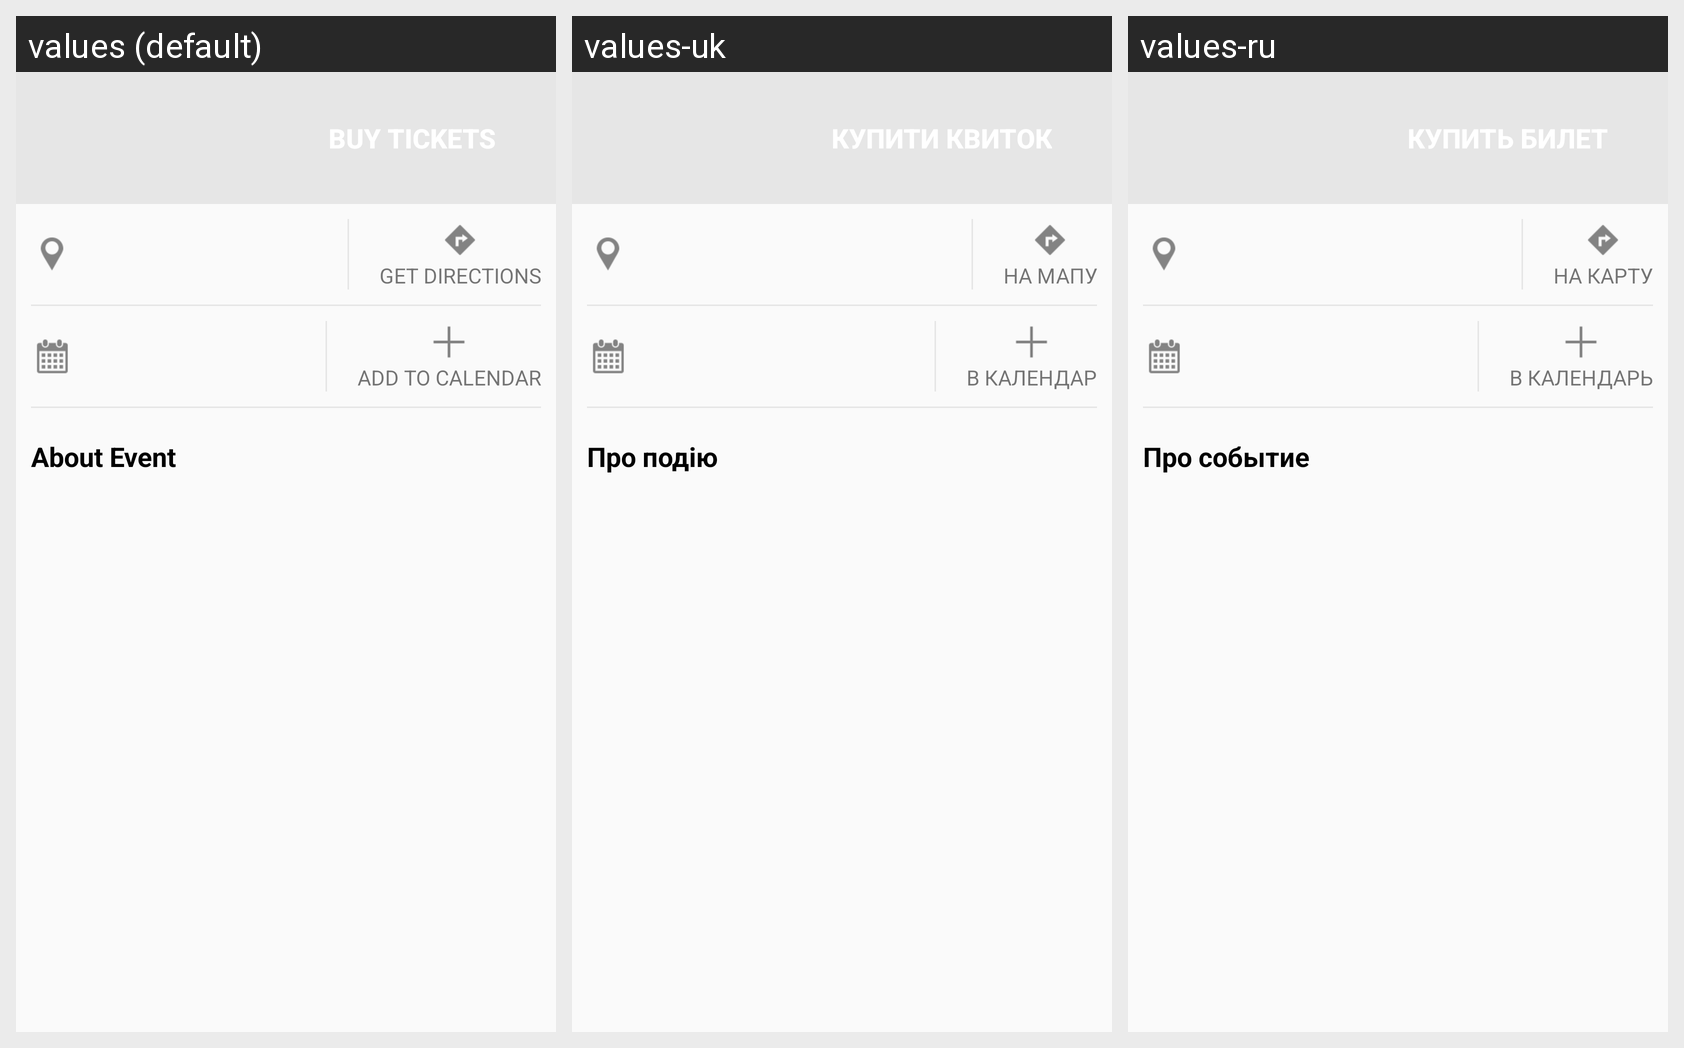

The Android screen above is rendered under several locales of the same app. Produce the string resources it draws, with the default and per-locale values.
Android screen res/layout/event_item.xml rendered under 3 locales, left to right: values (default), values-uk, values-ru. Device: Nexus 5 (rendered at 1080×1920; each locale shown at half size, 540×960, under a caption strip naming it); theme CustomTheme.
Strings drawn on this screen, with the default value and each locale's value (text and hints the layout hard-codes, and strings that could not be matched under every locale, appear in the picture but are not listed):

event_directions
  values: GET DIRECTIONS
  values-uk: НА МАПУ
  values-ru: НА КАРТУ

event_calendar
  values: ADD TO CALENDAR
  values-uk: В КАЛЕНДАР
  values-ru: В КАЛЕНДАРЬ

event_about
  values: About Event
  values-uk: Про подію
  values-ru: Про событие
